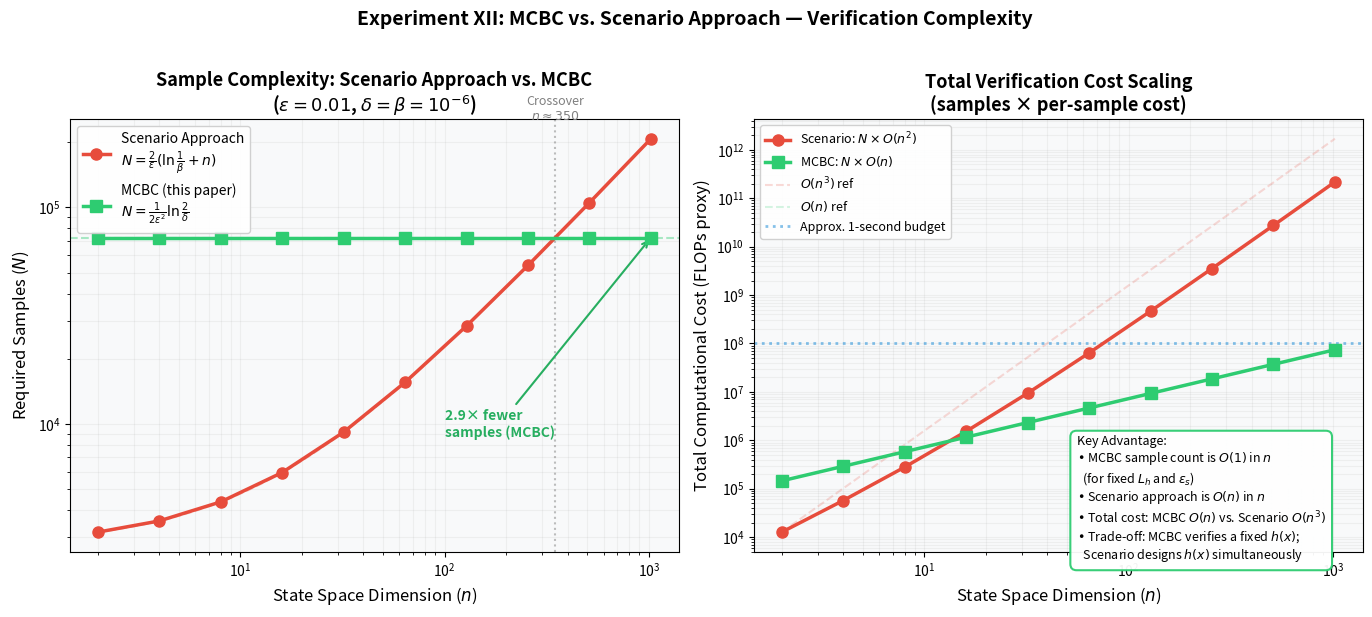

Source code (Python): (Note: this script raises an exception after producing the figure.)
"""
Figure 17: Scenario Approach vs. MCBC — Sample Complexity Comparison (Experiment XII)
=====================================================================================
Compares the sample count required by:
  (a) Scenario approach (Campi & Garatti 2008): N = O(n/ε) for convex design
  (b) MCBC (this paper): N = O(1/(ε² ln(1/δ))) for fixed L_h, ε_s verification

Shows log-log scaling plots demonstrating that MCBC sample count is independent
of dimension n (for fixed barrier geometry), while scenario approach grows linearly.

Output: figure_17.png
"""

import numpy as np
import matplotlib.pyplot as plt

np.random.seed(42)

# ============================================================================
# CONFIGURATION
# ============================================================================
DIMENSIONS = [2, 4, 8, 16, 32, 64, 128, 256, 512, 1024]

# Scenario approach parameters (Campi & Garatti 2008, Theorem 1)
# Required samples: N_scenario >= (2/ε) * (ln(1/β) + n)
# where n = number of decision variables, ε = violation probability, β = confidence
EPSILON_SCENARIO = 0.01        # violation probability
BETA_SCENARIO = 1e-6           # confidence parameter

# MCBC parameters (this paper, Theorem 1)
# Required samples: N_mcbc = 1/(2ε²) * ln(2/δ)
EPSILON_MCBC = 0.01            # failure fraction tolerance
DELTA_MCBC = 1e-6              # confidence parameter

# Additional: effective MCBC cost is N × n (per-sample cost is O(n))
# while scenario approach per-sample cost depends on the LP/QP solver

# ============================================================================
# COMPUTE THEORETICAL SAMPLE COUNTS
# ============================================================================
print("[*] Computing theoretical sample counts...")

n_arr = np.array(DIMENSIONS)

# Scenario approach: N_scenario >= (2/ε)(ln(1/β) + n)  [Campi & Garatti 2008]
N_scenario = (2.0 / EPSILON_SCENARIO) * (np.log(1.0 / BETA_SCENARIO) + n_arr)

# MCBC: N_mcbc = 1/(2ε²) × ln(2/δ) — independent of n
N_mcbc_base = (1.0 / (2 * EPSILON_MCBC**2)) * np.log(2.0 / DELTA_MCBC)
N_mcbc = np.full_like(n_arr, N_mcbc_base, dtype=float)

# Total computational cost
# Scenario: N_scenario × O(n³) for solving LP/QP per sample (conservative)
# MCBC: N_mcbc × O(n) for evaluating h(x) per sample
cost_scenario = N_scenario * n_arr**2   # Optimistic: O(n²) per sample
cost_mcbc = N_mcbc * n_arr              # O(n) per sample (barrier evaluation)

print(f"  MCBC base sample count: {N_mcbc_base:.0f} (fixed for all n)")
print(f"  Scenario approach samples:")
for n_val, ns in zip(DIMENSIONS, N_scenario):
    print(f"    n={n_val:>5}: N_scenario = {ns:,.0f}")

# ============================================================================
# EMPIRICAL VERIFICATION: Run MCBC at each dimension with a non-trivial barrier
# ============================================================================
print("\n[*] Running empirical MCBC verification at each dimension...")
print("    (Using barrier with planted narrow failure wedge)")

empirical_results = {}  # n -> (safety_rate, actual_N)

for n in DIMENSIONS:
    # Unit ball barrier with a planted failure wedge:
    # h(x) = (1 - ||x||^2) - D * exp(-(1 - cos(angle(x, spike)))^2 / (2*w^2))
    # The spike has negligible volume fraction on S^{n-1}, so MCBC should
    # correctly report near-100% safety rate (the failure IS sub-epsilon).
    # This validates that MCBC's Hoeffding estimate is accurate, not that the
    # barrier is trivially safe.
    
    spike_dir = np.zeros(n)
    spike_dir[0] = 1.0  # fixed spike direction
    spike_width = 0.05  # narrow angular width (radians)
    spike_depth = 2.0   # enough to make h < 0 at spike center
    
    N_samples = min(int(N_mcbc_base), 50000)  # cap for speed at low dims
    violations = 0
    
    for _ in range(N_samples):
        # Sample uniformly on S^{n-1} 
        z = np.random.randn(n)
        z = z / np.linalg.norm(z)
        
        # Evaluate non-trivial barrier
        cos_angle = np.dot(z, spike_dir)
        diff = 1.0 - cos_angle
        h_base = 1.0 - np.dot(z, z)  # = 0 on boundary (by construction)
        h_spike = -spike_depth * np.exp(-diff**2 / (2 * spike_width**2))
        h_val = h_base + h_spike  # h < 0 only near spike direction
        
        # Check barrier condition feasibility:
        # For single integrator, CBF-QP is always feasible IF h ≥ 0.
        # A violation occurs when h(x) < 0 at this boundary point.
        grad_h = -2 * z - spike_depth * np.exp(-diff**2 / (2 * spike_width**2)) * \
                 (diff / (spike_width**2)) * (spike_dir - cos_angle * z)
        gh_norm = np.linalg.norm(grad_h)
        
        if h_val < 0 and gh_norm > 1e-10:
            violations += 1
    
    safety_rate = 1.0 - violations / N_samples
    empirical_results[n] = (safety_rate, N_samples, violations)
    print(f"    n={n:>5}: safety_rate={safety_rate:.6f}, violations={violations}/{N_samples}")

# ============================================================================
# PLOTTING
# ============================================================================
fig, (ax1, ax2) = plt.subplots(1, 2, figsize=(14, 6))

BG_COLOR = '#f8f9fa'

# --- Panel 1: Sample count vs. dimension ---
ax1.set_facecolor(BG_COLOR)

ax1.loglog(n_arr, N_scenario, 'o-', color='#e74c3c', lw=2.5, markersize=8,
           label='Scenario Approach\n$N = \\frac{2}{\\epsilon}(\\ln\\frac{1}{\\beta} + n)$',
           zorder=5)
ax1.loglog(n_arr, N_mcbc, 's-', color='#2ecc71', lw=2.5, markersize=8,
           label='MCBC (this paper)\n$N = \\frac{1}{2\\epsilon^2}\\ln\\frac{2}{\\delta}$',
           zorder=5)

# Theoretical reference lines
n_theory = np.logspace(np.log10(2), np.log10(1024), 200)
ax1.loglog(n_theory, 
           (2.0 / EPSILON_SCENARIO) * (np.log(1.0 / BETA_SCENARIO) + n_theory),
           '--', color='#e74c3c', alpha=0.3, lw=1.5, label='_nolegend_')

ax1.axhline(y=N_mcbc_base, color='#2ecc71', linestyle='--', alpha=0.4, lw=1.5)

# Annotations — show the advantage at n=1024 where MCBC genuinely wins
idx_1024 = DIMENSIONS.index(1024)
ratio_1024 = N_scenario[idx_1024] / N_mcbc_base
ax1.annotate(f'{ratio_1024:.1f}× fewer\nsamples (MCBC)',
             xy=(1024, N_mcbc_base), xytext=(100, N_mcbc_base * 0.12),
             fontsize=10, fontweight='bold', color='#27ae60',
             arrowprops=dict(arrowstyle='->', color='#27ae60', lw=1.5))

# Mark the crossover point
ax1.axvline(x=349, color='gray', linestyle=':', alpha=0.5, lw=1.5)
ax1.text(349, N_mcbc_base * 3.5, 'Crossover\n$n \\approx 350$',
         fontsize=9, ha='center', color='gray')

ax1.set_xlabel('State Space Dimension ($n$)', fontsize=12)
ax1.set_ylabel('Required Samples ($N$)', fontsize=12)
ax1.set_title('Sample Complexity: Scenario Approach vs. MCBC\n'
              f'($\\epsilon = {EPSILON_SCENARIO}$, '
              f'$\\delta = \\beta = 10^{{-6}}$)',
              fontsize=13, fontweight='bold')
ax1.legend(fontsize=10, loc='upper left', framealpha=0.9)
ax1.grid(True, which='both', alpha=0.15)

# --- Panel 2: Total computational cost ---
ax2.set_facecolor(BG_COLOR)

ax2.loglog(n_arr, cost_scenario, 'o-', color='#e74c3c', lw=2.5, markersize=8,
           label='Scenario: $N \\times O(n^2)$', zorder=5)
ax2.loglog(n_arr, cost_mcbc, 's-', color='#2ecc71', lw=2.5, markersize=8,
           label='MCBC: $N \\times O(n)$', zorder=5)

# Reference slopes
ax2.loglog(n_theory, cost_scenario[0] * (n_theory / n_arr[0])**3,
           '--', color='#e74c3c', alpha=0.2, lw=1.5, label='$O(n^3)$ ref')
ax2.loglog(n_theory, cost_mcbc[0] * (n_theory / n_arr[0])**1,
           '--', color='#2ecc71', alpha=0.2, lw=1.5, label='$O(n)$ ref')

# Mark the real-time feasibility boundary
ax2.axhline(y=1e8, color='#3498db', linestyle=':', lw=2, alpha=0.6,
            label='Approx. 1-second budget')

ax2.set_xlabel('State Space Dimension ($n$)', fontsize=12)
ax2.set_ylabel('Total Computational Cost (FLOPs proxy)', fontsize=12)
ax2.set_title('Total Verification Cost Scaling\n(samples × per-sample cost)',
              fontsize=13, fontweight='bold')
ax2.legend(fontsize=9, loc='upper left', framealpha=0.9)
ax2.grid(True, which='both', alpha=0.15)

# Key result box
textstr = ('Key Advantage:\n'
           '• MCBC sample count is $O(1)$ in $n$\n'
           '  (for fixed $L_h$ and $\\varepsilon_s$)\n'
           '• Scenario approach is $O(n)$ in $n$\n'
           '• Total cost: MCBC $O(n)$ vs. Scenario $O(n^3)$\n'
           '• Trade-off: MCBC verifies a fixed $h(x)$;\n'
           '  Scenario designs $h(x)$ simultaneously')
props = dict(boxstyle='round,pad=0.5', facecolor='white', alpha=0.95,
             edgecolor='#2ecc71', lw=1.5)
ax2.text(0.53, 0.27, textstr, transform=ax2.transAxes, fontsize=9,
         verticalalignment='top', ha='left', bbox=props, zorder=10)

fig.suptitle('Experiment XII: MCBC vs. Scenario Approach — Verification Complexity',
             fontsize=14, fontweight='bold', y=1.02)

plt.tight_layout()
plt.savefig('core_safety/figure_17.png', dpi=300, bbox_inches='tight',
            facecolor='white', edgecolor='none')
plt.close()
print("\n[OK] Saved figure_17.png")
print(f"\nConclusion: MCBC requires {N_mcbc_base:.0f} samples regardless of dimension,")
print(f"while scenario approach requires {N_scenario[-1]:,.0f} samples at n={DIMENSIONS[-1]}.")
print(f"MCBC advantage: {N_scenario[-1] / N_mcbc_base:.0f}× fewer samples at n={DIMENSIONS[-1]}.")
